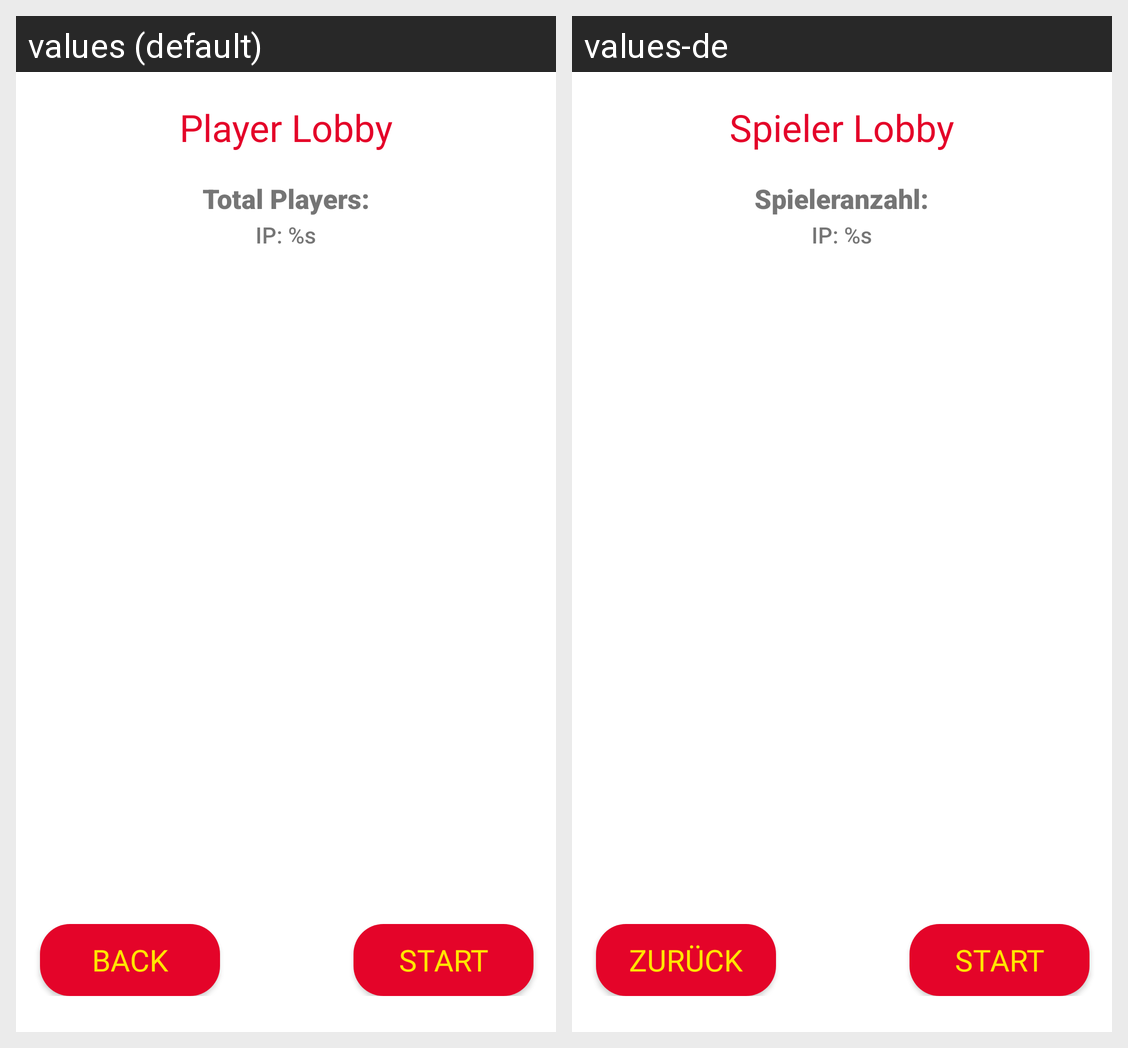

Here is an Android app screen in its default locale and in the app's own translations. Write out the translated-string differences for the strings that appear on this screen.
Android screen res/layout/activity_lobby_view.xml rendered under 2 locales, left to right: values (default), values-de. Device: Nexus 5 (rendered at 1080×1920; each locale shown at half size, 540×960, under a caption strip naming it); theme Theme.Deltadkt.
Strings drawn on this screen, with the default value and each locale's value (text and hints the layout hard-codes, and strings that could not be matched under every locale, appear in the picture but are not listed):

PlayerLobby
  values: Player Lobby
  values-de: Spieler Lobby

TotalPlayers
  values: Total Players:
  values-de: Spieleranzahl:

text_ip
  values: IP: %s
  values-de: IP: %s

BackButton
  values: Back
  values-de: Zurück

StartButton
  values: Start
  values-de: Start
